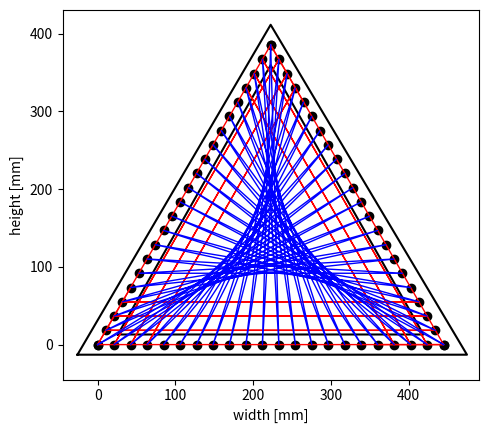

Here is the Python script that generated this plot:
# Test prog stringart triangle

import matplotlib.pyplot as plt
import numpy as np
import math

class Triangle:
	def __init__(self,width,nails,thick):
		self.width=width
		self.nails=nails
		self.thick=thick

		helft = width/2
		self.height = math.sqrt(3)*helft

		self.x1 = np.linspace(0,width,nails)
		self.y1 = np.zeros(nails)
		self.x2 = np.linspace(width,helft,nails)
		self.y2 = np.linspace(0,self.height,nails)
		self.x3 = np.linspace(helft,0,nails)
		self.y3 = np.linspace(self.height,0,nails)

		thickTop = np.sqrt(3)*thick/2
		thickDiag = (thick/2)/np.tan(np.pi/6)

		self.xcontour1 = [-thickDiag,width+thick,helft,-thickDiag]
		self.ycontour1 = [-thickDiag/2,-thickDiag/2,self.height+thickTop,-thickDiag/2]

		self.xcontour2 = [thickDiag,width-thickDiag,helft,thickDiag]
		self.ycontour2 = [thickDiag/2,thickDiag/2,self.height-thickTop,thickDiag/2]
		
	def plotTriangle(self):
		plt.plot(self.x1,self.y1,'ko',linewidth=1)
		plt.plot(self.x2,self.y2,'ko',linewidth=1)
		plt.plot(self.x3,self.y3,'ko',linewidth=1)
		
		# outer contour
		plt.plot(self.xcontour1,self.ycontour1,'k')
		plt.plot(self.xcontour2,self.ycontour2,'k')

		plt.axis([-self.thick*1.5,self.width+self.thick*1.5,-self.thick*1.5,self.height+self.thick*1.5])
		plt.ylabel("height [mm]")
		plt.xlabel("width [mm]")
		plt.gca().set_aspect('equal', adjustable='box') # make axes equal

class Curve(Triangle):
	def __init__(self,width,nails,thick,Nshift=0,trimStart=0,trimEnd=0,parts=[1,1,1]):
		super().__init__(width,nails,thick)
		self.Nshift = Nshift
		self.trimStart = trimStart
		self.trimEnd = trimEnd

		self.StringLength = 0

		self.curve1X = []
		self.curve1Y = []
		self.curve2X = []
		self.curve2Y = []
		self.curve3X = []
		self.curve3Y = []

		if(self.Nshift<0):
			Nstart = -self.Nshift
			Nend = 0
		else:
			Nstart = 0
			Nend = self.Nshift
			
		if(parts[0]):
			for i in range(Nstart+self.trimStart,self.nails-Nend-self.trimEnd):
					self.curve1X.append(self.x1[i])
					self.curve1X.append(self.x2[i+Nshift])
					self.curve1Y.append(self.y1[i])
					self.curve1Y.append(self.y2[i+Nshift])
			for count in range(1,len(self.curve1X)):
				self.StringLength += math.sqrt(math.pow(self.curve1X[count]-self.curve1X[count-1],2) + math.pow(self.curve1Y[count]-self.curve1Y[count-1],2))
		if(parts[1]):
			for i in range(Nstart+self.trimStart,self.nails-Nend-self.trimEnd):
					self.curve2X.append(self.x2[i])
					self.curve2X.append(self.x3[i+Nshift])
					self.curve2Y.append(self.y2[i])
					self.curve2Y.append(self.y3[i+Nshift])
			for count in range(1,len(self.curve2X)):
				self.StringLength += math.sqrt(math.pow(self.curve2X[count]-self.curve2X[count-1],2) + math.pow(self.curve2Y[count]-self.curve2Y[count-1],2))
		if(parts[2]):
			for i in range(Nstart+self.trimStart,self.nails-Nend-self.trimEnd):
					self.curve3X.append(self.x3[i])
					self.curve3X.append(self.x1[i+Nshift])
					self.curve3Y.append(self.y3[i])
					self.curve3Y.append(self.y1[i+Nshift])
			for count in range(1,len(self.curve3X)):
				self.StringLength += math.sqrt(math.pow(self.curve3X[count]-self.curve3X[count-1],2) + math.pow(self.curve3Y[count]-self.curve3Y[count-1],2))

	def plot(self,color='b',makePic=0,tutName="Square",makeGif=0):
		if(makeGif):
			for i in range(1,len(self.curve1X)+1):
				plt.plot(self.curve1X[0:i],self.curve1Y[0:i],color,linewidth=1)
				fig.savefig(tutName+"A"+str(i)+".png")
			for i in range(1,len(self.curve2X)+1):
				plt.plot(self.curve2X[0:i],self.curve2Y[0:i],color,linewidth=1)
				fig.savefig(tutName+"B"+str(i)+".png")
			for i in range(1,len(self.curve3X)+1):
				plt.plot(self.curve3X[0:i],self.curve3Y[0:i],color,linewidth=1)
				fig.savefig(tutName+"C"+str(i)+".png")

		else:
			plt.plot(self.curve1X,self.curve1Y,color,linewidth=1)
			plt.plot(self.curve2X,self.curve2Y,color,linewidth=1)
			plt.plot(self.curve3X,self.curve3Y,color,linewidth=1)
			if(makePic):
				fig.savefig(tutName+".png")

class Straight(Triangle):
	def __init__(self,width,nails,thick,Nshift=0,trimStart=0,trimEnd=0,parts=[1,1,1]):
		super().__init__(width,nails,thick)
		self.Nshift = Nshift
		self.trimStart = trimStart
		self.trimEnd = trimEnd

		self.StringLength = 0

		self.straight1X = []
		self.straight1Y = []
		self.straight2X = []
		self.straight2Y = []
		self.straight3X = []
		self.straight3Y = []

		if(self.Nshift<0):
			Nstart = -self.Nshift
			Nend = 0
		else:
			Nstart = 0
			Nend = self.Nshift
			
		if(parts[0]):
			for i in range(Nstart+self.trimStart,self.nails-Nend-self.trimEnd):
					self.straight1X.append(self.x1[i])
					self.straight1Y.append(self.y1[i])
					self.straight1X.append(self.x2[nails-1-i-Nshift])
					self.straight1Y.append(self.y2[nails-1-i-Nshift])
					if(nails-2-i-Nshift>=0):
						self.straight1X.append(self.x2[nails-2-i-Nshift])
						self.straight1Y.append(self.y2[nails-2-i-Nshift])
			for count in range(1,len(self.straight1X)):
				self.StringLength += math.sqrt(math.pow(self.straight1X[count]-self.straight1X[count-1],2) + math.pow(self.straight1Y[count]-self.straight1Y[count-1],2))
		if(parts[1]):
			for i in range(Nstart+self.trimStart,self.nails-Nend-self.trimEnd):
					self.straight2X.append(self.x2[i])
					self.straight2Y.append(self.y2[i])
					self.straight2X.append(self.x3[nails-1-i-Nshift])
					self.straight2Y.append(self.y3[nails-1-i-Nshift])
					if(nails-2-i-Nshift>=0):
						self.straight2X.append(self.x3[nails-2-i-Nshift])
						self.straight2Y.append(self.y3[nails-2-i-Nshift])
			for count in range(1,len(self.straight2X)):
				self.StringLength += math.sqrt(math.pow(self.straight2X[count]-self.straight2X[count-1],2) + math.pow(self.straight2Y[count]-self.straight2Y[count-1],2))

		if(parts[2]):
			for i in range(Nstart+self.trimStart,self.nails-Nend-self.trimEnd):
					self.straight3X.append(self.x3[i])
					self.straight3Y.append(self.y3[i])
					self.straight3X.append(self.x1[nails-1-i-Nshift])
					self.straight3Y.append(self.y1[nails-1-i-Nshift])
					if(nails-2-i-Nshift>=0):
						self.straight3X.append(self.x1[nails-2-i-Nshift])
						self.straight3Y.append(self.y1[nails-2-i-Nshift])
			for count in range(1,len(self.straight3X)):
				self.StringLength += math.sqrt(math.pow(self.straight3X[count]-self.straight3X[count-1],2) + math.pow(self.straight3Y[count]-self.straight3Y[count-1],2))

	def plot(self,color='b',makePic=0,tutName="Square",makeGif=0):
		if(makeGif):
			for i in range(1,len(self.straight1X)+1):
				plt.plot(self.straight1X[0:i],self.straight1Y[0:i],color,linewidth=1)
				fig.savefig(tutName+"A"+str(i)+".png")
			for i in range(1,len(self.straight2X)+1):
				plt.plot(self.straight2X[0:i],self.straight2Y[0:i],color,linewidth=1)
				fig.savefig(tutName+"B"+str(i)+".png")
			for i in range(1,len(self.straight3X)+1):
				plt.plot(self.straight3X[0:i],self.straight3Y[0:i],color,linewidth=1)
				fig.savefig(tutName+"C"+str(i)+".png")

		else:
			plt.plot(self.straight1X,self.straight1Y,color,linewidth=1)
			plt.plot(self.straight2X,self.straight2Y,color,linewidth=1)
			plt.plot(self.straight3X,self.straight3Y,color,linewidth=1)
			if(makePic):
				fig.savefig(tutName+".png")

# Make Plots
s1 = Straight(445,22,30,0,0,18)
c1 = Curve(445,22,30,11,0,0)

fig = plt.figure()
c1.plotTriangle()
s1.plot('r')
c1.plot('b',1,"A",0)


print("Total string length: " + str(round((s1.StringLength+c1.StringLength)/1000,2)) + "m") # you need to add the used patterns yourself here
plt.show()

# plt.clf() # To clear figure (but leaves axes) -> need to replot cross though!

# COLORS
# blue		b	[0,0,1]
# black		k	[0,0,0]
# red		r	[1,0,0]
# green		g	[0,1,0]
# yellow	y	[1,1,0]
# cyan		c	[0,1,1]
# magenta	m	[1,0,1]
# white		w	[1,1,1]